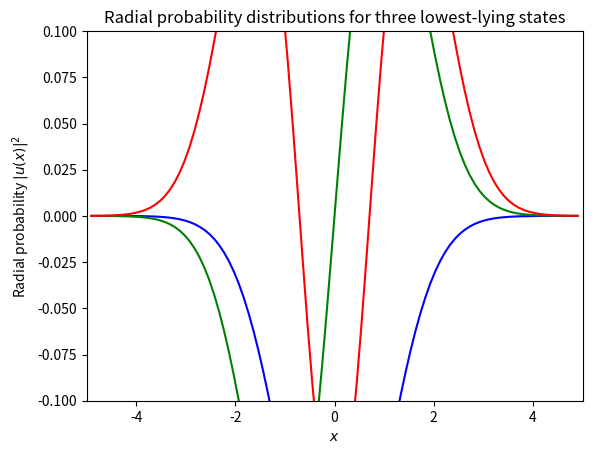

Reproduce this figure in Python.
%matplotlib inline

%matplotlib inline
#Program which solves the one-particle Schrodinger equation 
#for a potential specified in function
#potential(). This example is for the harmonic oscillator in one dimension
# You need to set select a value for Rmin and Rmax
from  matplotlib import pyplot as plt
import numpy as np
#Function for initialization of parameters
def initialize():
    RMin = -5.0
    RMax = 5.0
    Dim = 100
    return RMin, RMax, Dim
# Here we set up the harmonic oscillator potential
def potential(r):
    return 0.5*r*r

#Get the boundary, orbital momentum and number of integration points
RMin, RMax, Dim = initialize()

#Initialize constants
Step    = (RMax-RMin)/(Dim+1)
DiagConst = 1.0 / (Step*Step)
NondiagConst =  -0.5 / (Step*Step)

#Calculate array of potential values
v = np.zeros(Dim)
r = np.linspace(RMin,RMax,Dim)
for i in range(Dim):
    r[i] = RMin + (i+1) * Step
    v[i] = potential(r[i])

#Setting up a tridiagonal matrix and finding eigenvectors and eigenvalues
Hamiltonian = np.zeros((Dim,Dim))
Hamiltonian[0,0] = DiagConst + v[0];
Hamiltonian[0,1] = NondiagConst;
for i in range(1,Dim-1):
    Hamiltonian[i,i-1]  = NondiagConst;
    Hamiltonian[i,i]    = DiagConst + v[i];
    Hamiltonian[i,i+1]  = NondiagConst;
Hamiltonian[Dim-1,Dim-2] = NondiagConst;
Hamiltonian[Dim-1,Dim-1] = DiagConst + v[Dim-1];

# diagonalize and obtain eigenvalues, not necessarily sorted
EigValues, EigVectors = np.linalg.eig(Hamiltonian)
# sort eigenvectors and eigenvalues
permute = EigValues.argsort()
EigValues = EigValues[permute]
EigVectors = EigVectors[:,permute]
# now plot the results for the three lowest lying eigenstates
for i in range(3):
    print(EigValues[i])
FirstEigvector = EigVectors[:,0]
SecondEigvector = EigVectors[:,1]
ThirdEigvector = EigVectors[:,2]
# Plot results
plt.plot(r, FirstEigvector ,'b-',r, SecondEigvector ,'g-',r, ThirdEigvector ,'r-')
plt.axis([RMin,RMax,-0.1, 0.1])
plt.xlabel(r'$x$')
plt.ylabel(r'Radial probability $|u(x)|^2$')
plt.title(r'Radial probability distributions for three lowest-lying states')
plt.savefig('eigenvector.pdf')
plt.show()